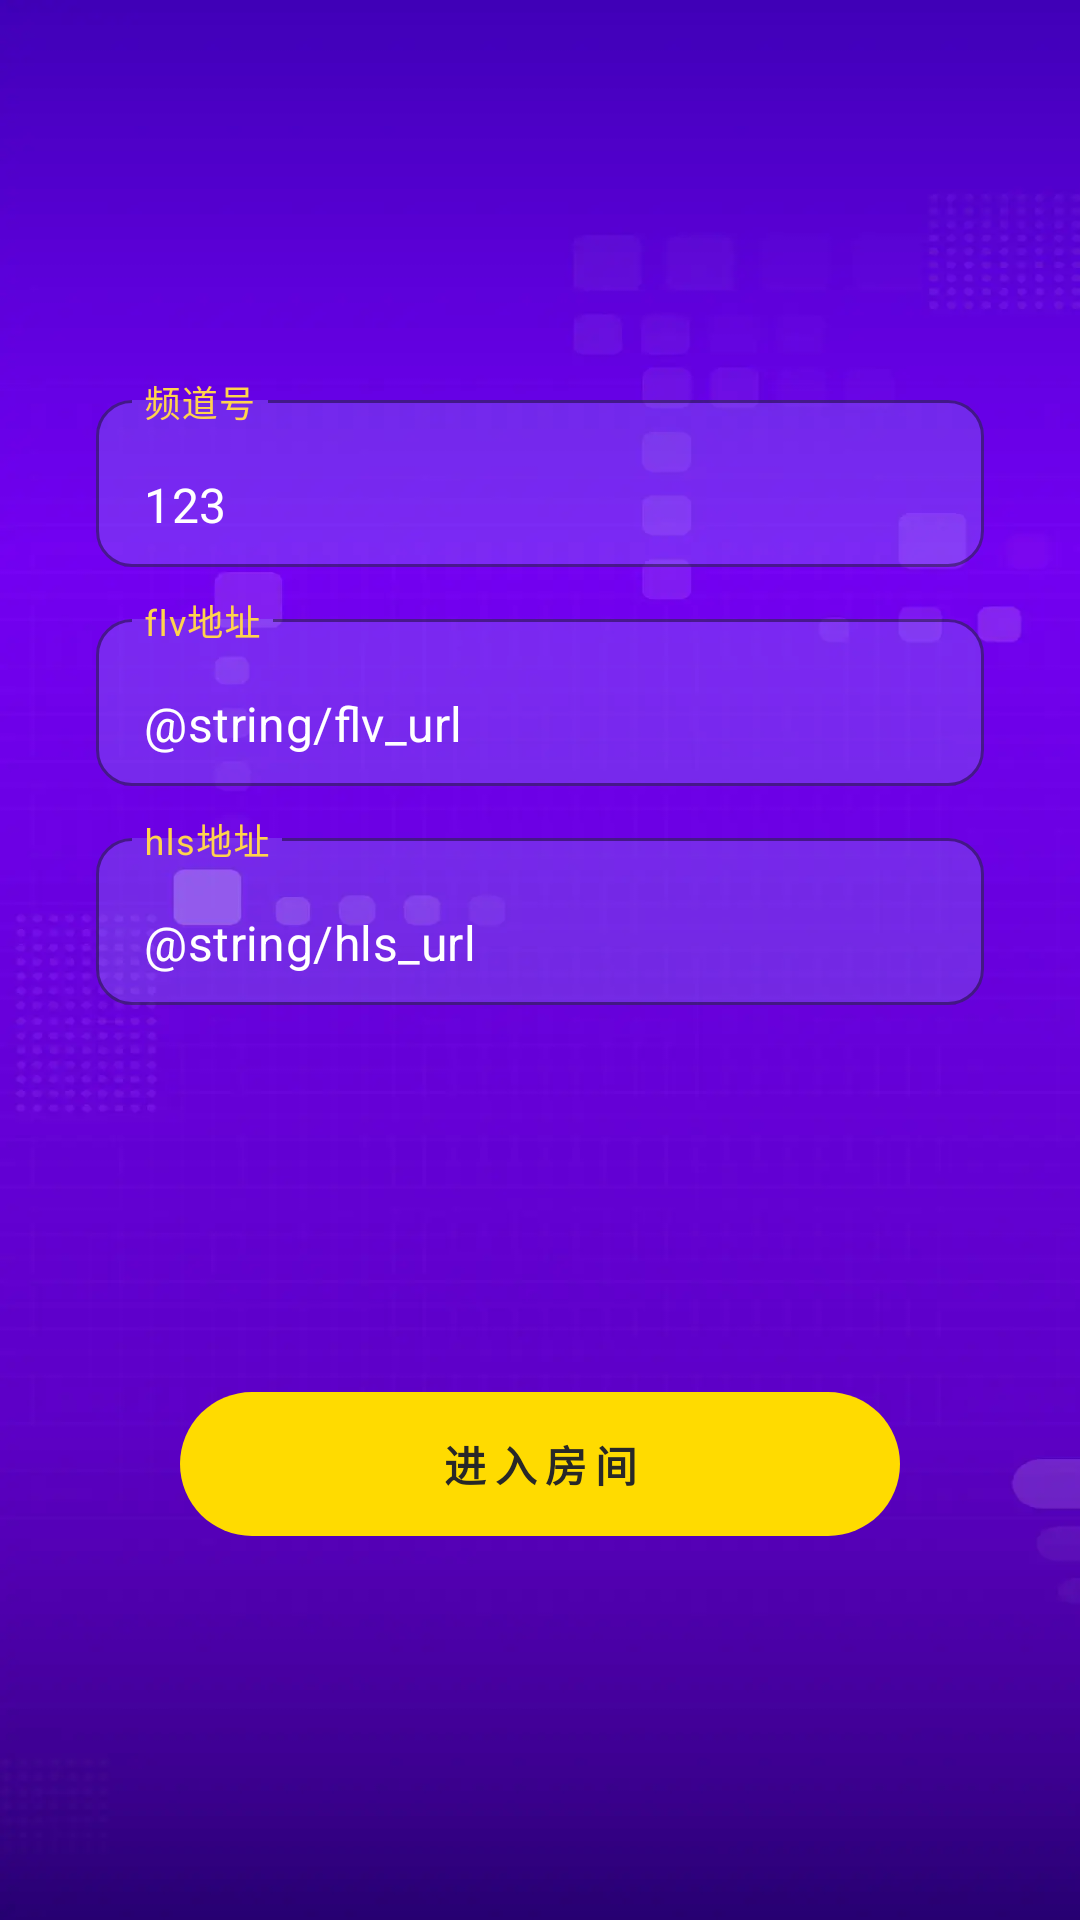

This screen was rendered from an Android layout file. Write that file and the resources it references.
<!-- AndroidManifest.xml: application theme Theme.LiveStreamingDemo -->
<!-- res/layout/activity_main.xml -->
<?xml version="1.0" encoding="utf-8"?>
<androidx.constraintlayout.widget.ConstraintLayout xmlns:android="http://schemas.android.com/apk/res/android"
    xmlns:app="http://schemas.android.com/apk/res-auto"
    xmlns:tools="http://schemas.android.com/tools"
    android:layout_width="match_parent"
    android:layout_height="match_parent"
    android:background="@drawable/bg_main"
    android:paddingHorizontal="32dp"
    tools:context=".MainActivity">

    <androidx.constraintlayout.widget.Guideline
        android:id="@+id/horizontal20"
        android:layout_width="wrap_content"
        android:layout_height="wrap_content"
        android:orientation="horizontal"
        app:layout_constraintGuide_percent="0.2" />

    <androidx.constraintlayout.widget.Guideline
        android:id="@+id/horizontal80"
        android:layout_width="wrap_content"
        android:layout_height="wrap_content"
        android:orientation="horizontal"
        app:layout_constraintGuide_percent="0.8" />

    <com.google.android.material.textfield.TextInputLayout
        android:id="@+id/layout_channel"
        android:layout_width="match_parent"
        android:layout_height="wrap_content"
        android:hint="频道号"
        android:textColorHint="#FFD34D"
        app:boxBackgroundColor="#33A0C5FF"
        app:boxBackgroundMode="outline"
        app:boxCornerRadiusBottomEnd="12dp"
        app:boxCornerRadiusBottomStart="12dp"
        app:boxCornerRadiusTopEnd="12dp"
        app:boxCornerRadiusTopStart="12dp"
        app:boxStrokeColor="#FFD34D"
        app:hintTextColor="#FFD34D"
        app:layout_constraintTop_toBottomOf="@id/horizontal20">

        <com.google.android.material.textfield.TextInputEditText
            android:id="@+id/et_channel"
            android:layout_width="match_parent"
            android:layout_height="wrap_content"
            android:text="123"
            android:textColor="@color/white"
            android:textCursorDrawable="@drawable/bg_edit_cursor" />
    </com.google.android.material.textfield.TextInputLayout>

    <com.google.android.material.textfield.TextInputLayout
        android:id="@+id/container_flv"
        android:layout_width="match_parent"
        android:layout_height="wrap_content"
        android:layout_marginTop="12dp"
        android:hint="flv地址"
        android:textColorHint="#FFD34D"
        app:boxBackgroundColor="#33A0C5FF"
        app:boxBackgroundMode="outline"
        app:boxCornerRadiusBottomEnd="12dp"
        app:boxCornerRadiusBottomStart="12dp"
        app:boxCornerRadiusTopEnd="12dp"
        app:boxCornerRadiusTopStart="12dp"
        app:boxStrokeColor="#FFD34D"
        app:hintTextColor="#FFD34D"
        app:layout_constraintTop_toBottomOf="@id/layout_channel">

        <com.google.android.material.textfield.TextInputEditText
            android:id="@+id/et_flv"
            android:layout_width="match_parent"
            android:layout_height="wrap_content"
            android:text="@string/flv_url"
            android:textColor="@color/white"
            android:textCursorDrawable="@drawable/bg_edit_cursor" />
    </com.google.android.material.textfield.TextInputLayout>

    <com.google.android.material.textfield.TextInputLayout
        android:id="@+id/container_hls"
        android:layout_width="match_parent"
        android:layout_height="wrap_content"
        android:layout_marginTop="12dp"
        android:hint="hls地址"
        android:textColorHint="#FFD34D"
        app:boxBackgroundColor="#33A0C5FF"
        app:boxBackgroundMode="outline"
        app:boxCornerRadiusBottomEnd="12dp"
        app:boxCornerRadiusBottomStart="12dp"
        app:boxCornerRadiusTopEnd="12dp"
        app:boxCornerRadiusTopStart="12dp"
        app:boxStrokeColor="#FFD34D"
        app:hintTextColor="#FFD34D"
        app:layout_constraintTop_toBottomOf="@id/container_flv">

        <com.google.android.material.textfield.TextInputEditText
            android:id="@+id/et_hls"
            android:layout_width="match_parent"
            android:layout_height="wrap_content"
            android:text="@string/hls_url"
            android:textColor="@color/white"
            android:textCursorDrawable="@drawable/bg_edit_cursor" />
    </com.google.android.material.textfield.TextInputLayout>

    <TextView
        android:id="@+id/bt_submit"
        android:layout_width="240dp"
        android:layout_height="48dp"
        android:layout_centerHorizontal="true"
        android:background="@drawable/bg_btn_primary_r24"
        android:gravity="center"
        android:letterSpacing="0.2"
        android:text="进入房间"
        android:textColor="#282828"
        android:textSize="14sp"
        android:textStyle="bold"
        app:layout_constraintBottom_toTopOf="@id/horizontal80"
        app:layout_constraintEnd_toEndOf="parent"
        app:layout_constraintStart_toStartOf="parent" />
</androidx.constraintlayout.widget.ConstraintLayout>
<!-- resources referenced by this layout -->
<resources>
  <!-- drawable bg_btn_primary_r24 (drawable) -->
  <?xml version="1.0" encoding="utf-8"?>
  <shape xmlns:android="http://schemas.android.com/apk/res/android">
      <corners android:radius="24dp" />
      <solid android:color="#FFDB00" />
  </shape>
  <!-- drawable bg_edit_cursor (drawable) -->
  <?xml version="1.0" encoding="utf-8"?>
  <shape xmlns:android="http://schemas.android.com/apk/res/android">
      <size android:width="2dp" android:height="16dp"/>
      <solid android:color="#FFD34D"/>
  </shape>
  <!-- drawable bg_main: webp bitmap (drawable-xxhdpi, 14220 bytes) -->
  <style name="Theme.LiveStreamingDemo" parent="Theme.MaterialComponents.DayNight.DarkActionBar">
          
          <item name="colorPrimary">@color/purple_500</item>
          <item name="colorPrimaryVariant">@color/purple_700</item>
          <item name="colorOnPrimary">@color/white</item>
          
          <item name="colorSecondary">@color/teal_200</item>
          <item name="colorSecondaryVariant">@color/teal_700</item>
          <item name="colorOnSecondary">@color/black</item>
          
          <item name="android:statusBarColor">?attr/colorPrimaryVariant</item>
          
      </style>
  <!-- not gathered from this repository: default colours our renderer supplied (Android Studio template values) -->
  <color name="purple_500">#FF6200EE</color>
  <color name="purple_700">#FF3700B3</color>
  <color name="teal_200">#FF03DAC5</color>
  <color name="teal_700">#FF018786</color>
  <color name="black">#FF000000</color>
  <color name="white">#FFFFFFFF</color>
</resources>
